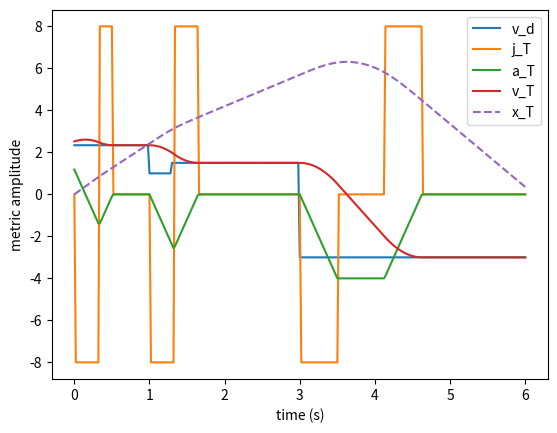

This figure's Python source:
#!/usr/bin/env python
# -*- coding: utf-8 -*-

"""
File: VelocitySmoothing.py
[redacted]
Email: [email redacted]
[redacted]
Description:
    Given a desired velocity setpoint v_d, the trajectory generator computes
    a time-optimal trajectory satisfaying the following variable constraints:
    - j_max : maximum jerk
    - a_max : maximum acceleration
    - v_max : maximum velocity
    - a0 : initial acceleration
    - v0 : initial velocity
    - v3 : final velocity
    The hard constraint used to generate the optimizer is:
    - a3 = 0.0 : final acceleration

    The trajectory generated is made by three parts:
    1) Increasing acceleration during T1 seconds
    2) Constant acceleration during T2 seconds
    3) Decreasing acceleration during T3 seconds
"""

from __future__ import print_function

from numpy import *
import sys
import math
import matplotlib.pylab as plt

FLT_EPSILON = sys.float_info.epsilon
NAN = float('nan')
verbose = True

if verbose:
    def verboseprint(*args):
        # Print each argument separately so caller doesn't need to
        # stuff everything to be printed into a single string
        for arg in args:
            print(arg, end=" ")
        print("")
else:
    verboseprint = lambda *a: None      # do-nothing function

class VelocitySmoothing(object):

    def setState(self, a0, v0, x0):
        self._accel = a0
        self._vel = v0
        self._pos = x0

    def __init__(self, a0, v0, x0):
        self._jerk = 0.0
        self._accel = self._at0 = a0
        self._vel = self._vt0 = v0
        self._pos = self._xt0 = x0
        self._vel_sp = 0.0
        self._d = 0
        self._t0 = 0.0

        self._max_jerk = 9.0
        self._max_accel = 3.0
        self._max_vel = 5.0

        self._T1 = 0.0
        self._T2 = 0.0
        self._T3 = 0.0

    def computeT1(self, a0, v3, j_max, a_max):
        delta = 2.0*a0**2 + 4.0*j_max*v3

        if delta < 0.0:
            verboseprint('Complex roots\n')
            return (0.0, True);

        T1_plus = (-a0 + 0.5*sqrt(delta))/j_max
        T1_minus = (-a0 - 0.5*sqrt(delta))/j_max

        verboseprint('T1_plus = {}, T1_minus = {}'.format(T1_plus, T1_minus))
        # Use the solution that produces T1 >= 0 and T3 >= 0
        T3_plus = a0/j_max + T1_plus
        T3_minus = a0/j_max + T1_minus

        if T1_plus >= 0.0 and T3_plus >= 0.0:
            T1 = T1_plus
        elif T1_minus >= 0.0 and T3_minus >= 0.0:
            T1 = T1_minus
        else:
            verboseprint("Warning")
            T1 = 0.0

        (T1, trapezoidal) = self.saturateT1ForAccel(a0, j_max, T1)

        return (T1, trapezoidal)

    def saturateT1ForAccel(self, a0, j_max, T1):
        trapezoidal = False
        # Check maximum acceleration, saturate and recompute T1 if needed
        a1 = a0 + j_max*T1
        if a1 > a_max:
            T1 = (a_max - a0) / j_max
            trapezoidal = True
        elif a1 < -a_max:
            T1 = (-a_max - a0) / j_max
            trapezoidal = True

        return (T1, trapezoidal)

    def computeT3(self, T1, a0, j_max):
        T3 = a0/j_max + T1

        return T3

    def computeT2(self, T1, T3, a0, v3, j_max):
        T2 = 0.0

        den = T1*j_max + a0
        if abs(den) > FLT_EPSILON:
            T2 = (-0.5*T1**2*j_max - T1*T3*j_max - T1*a0 + 0.5*T3**2*j_max - T3*a0 + v3)/den

        return T2

    def updateDurations(self, t):

        if (abs(self._accel) > self._max_accel):
            verboseprint("Should be double deceleration profile!")
        # Depending of the direction, start accelerating positively or negatively
        # For this, we need to predict what would be the velocity at zero acceleration
        # because it could be that the current acceleration is too high and that we need
        # to start reducing the acceleration directly even if sign(v_d - v_T) < 0
        do_stop_check = False
        if abs(self._accel) > FLT_EPSILON and do_stop_check:
            j_zero_acc = -sign(self._accel) * abs(self._max_jerk);
            t_zero_acc = -self._accel / j_zero_acc;
            vel_zero_acc = self._vel + self._accel * t_zero_acc + 0.5 * j_zero_acc * t_zero_acc * t_zero_acc;
            verboseprint("vel_zero_acc = {}\tt_zero_acc = {}".format(vel_zero_acc, t_zero_acc))
            verboseprint("vel = {}, accel = {}, jerk = {}".format(self._vel, self._accel, j_zero_acc))
        else:
            vel_zero_acc = self._vel

        self._d = sign(self._vel_sp - vel_zero_acc)
        jerk = self._d*self._max_jerk

        if abs(jerk) < 0.5 * self._max_jerk:
            self._T1 = self._T2 = self._T3 = 0.0
            print("Return")
            return

        self._at0 = self._accel
        self._vt0 = self._vel
        self._xt0 = self._pos

        delta_v = self._vel_sp - self._vel
        # Compute increasing acceleration time
        (T1, trapezoidal) = self.computeT1(self._accel, delta_v, jerk, self._max_accel)
        # Compute decreasing acceleration time
        T3 = self.computeT3(T1, self._accel, jerk);
        # Compute constant acceleration time
        if trapezoidal:
            T2 = self.computeT2(T1, T3, self._accel, delta_v, jerk)

        else:
            T2 = 0.0

        self._T1 = T1
        self._T2 = T2
        self._T3 = T3
        self._t0 = t

    def update(self, vel_sp, t):
        self._vel_sp = clip(vel_sp, -self._max_vel, self._max_vel)
        self.updateDurations(t)

    def evaluatePoly(self, j, a0, v0, x0, t, d):
        jt = d*j
        at = a0 + jt*t
        vt = v0 + a0*t + 0.5*jt*t**2
        xt = x0 + v0*t + 0.5*a0*t**2 + 1.0/6.0*jt*t**3

        return (jt, at, vt, xt)

    def evaluateTraj(self, t_now):
        """evaluate trajectory for the given time
        """
        j = self._max_jerk
        d = self._d
        t = t_now - self._t0

        if t <= self._T1:
            t1 = t
            (self._jerk, self._accel, self._vel, self._pos) = self.evaluatePoly(j, self._at0, self._vt0, self._xt0, t1, d)

        elif t <= self._T1 + self._T2:
            t1 = self._T1
            t2 = t - self._T1

            (self._jerk, self._accel, self._vel, self._pos) = self.evaluatePoly(j, self._at0, self._vt0, self._xt0, t1, d)
            (self._jerk, self._accel, self._vel, self._pos) = self.evaluatePoly(0.0, self._accel, self._vel, self._pos, t2, 0.0)

        elif t <= self._T1 + self._T2 + self._T3:
            t1 = self._T1
            t2 = self._T2
            t3 = t - self._T1 - self._T2

            (self._jerk, self._accel, self._vel, self._pos) = self.evaluatePoly(j, self._at0, self._vt0, self._xt0, t1, d)
            (self._jerk, self._accel, self._vel, self._pos) = self.evaluatePoly(0.0, self._accel, self._vel, self._pos, t2, 0.0)
            (self._jerk, self._accel, self._vel, self._pos) = self.evaluatePoly(j, self._accel, self._vel, self._pos, t3, -d)

        else:
            # TODO : do not recompute if the sequence has already been completed
            t1 = self._T1
            t2 = self._T2
            t3 = self._T3

            (self._jerk, self._accel, self._vel, self._pos) = self.evaluatePoly(j, self._at0, self._vt0, self._xt0, t1, d)
            (self._jerk, self._accel, self._vel, self._pos) = self.evaluatePoly(0.0, self._accel, self._vel, self._pos, t2, 0.0)
            (self._jerk, self._accel, self._vel, self._pos) = self.evaluatePoly(j, self._accel, self._vel, self._pos, t3, -d)
            (self._jerk, self._accel, self._vel, self._pos) = self.evaluatePoly(0.0, 0.0, self._vel_sp, self._pos, t - self._T1 - self._T2 - self._T3, 0.0)

        return (self._jerk, self._accel, self._vel, self._pos)


if __name__ == '__main__':
    # Initial conditions
    a0 = 1.18
    v0 = 2.52
    x0 = 0.0

    # Constraints
    j_max = 8.0
    a_max = 4.0
    v_max = 12.0

    # Simulation time parameters
    dt_0 = 0.02
    t_end = 6.0

    # Initialize vectors
    t = arange (0.0, t_end+dt_0, dt_0)
    n = len(t)

    j_T = zeros(n)
    a_T = zeros(n)
    v_T = zeros(n)
    x_T = zeros(n)
    v_d = zeros(n)

    j_T[0] = 0.0
    a_T[0] = a0
    v_T[0] = v0
    x_T[0] = x0
    v_d[0] = 2.34

    traj = VelocitySmoothing(a0, v0, x0)
    traj._max_jerk = j_max
    traj._max_accel = a_max
    traj._max_vel = v_max
    traj._dt = dt_0

    # Main loop
    for k in range(0, n):
        if k != 0:
            if t[k] < 1.0:
                v_d[k] = v_d[k-1]
            elif t[k] < 1.3:
                v_d[k] = 1.0
            elif t[k] < 3.0:
                v_d[k] = 1.5
            else:
                v_d[k] = -3.0
        verboseprint('k = {}\tt = {}'.format(k, t[k]))
        (j_T[k], a_T[k], v_T[k], x_T[k]) = traj.evaluateTraj(t[k])
        traj.update(v_d[k], t[k])

        verboseprint("T1 = {}\tT2 = {}\tT3 = {}\n".format(traj._T1, traj._T2, traj._T3))

    plt.plot(t, v_d)
    plt.plot(t, j_T)
    plt.plot(t, a_T)
    plt.plot(t, v_T)
    plt.plot(t, x_T, '--')
    plt.legend(["v_d", "j_T", "a_T", "v_T", "x_T"])
    plt.xlabel("time (s)")
    plt.ylabel("metric amplitude")
    plt.show()
